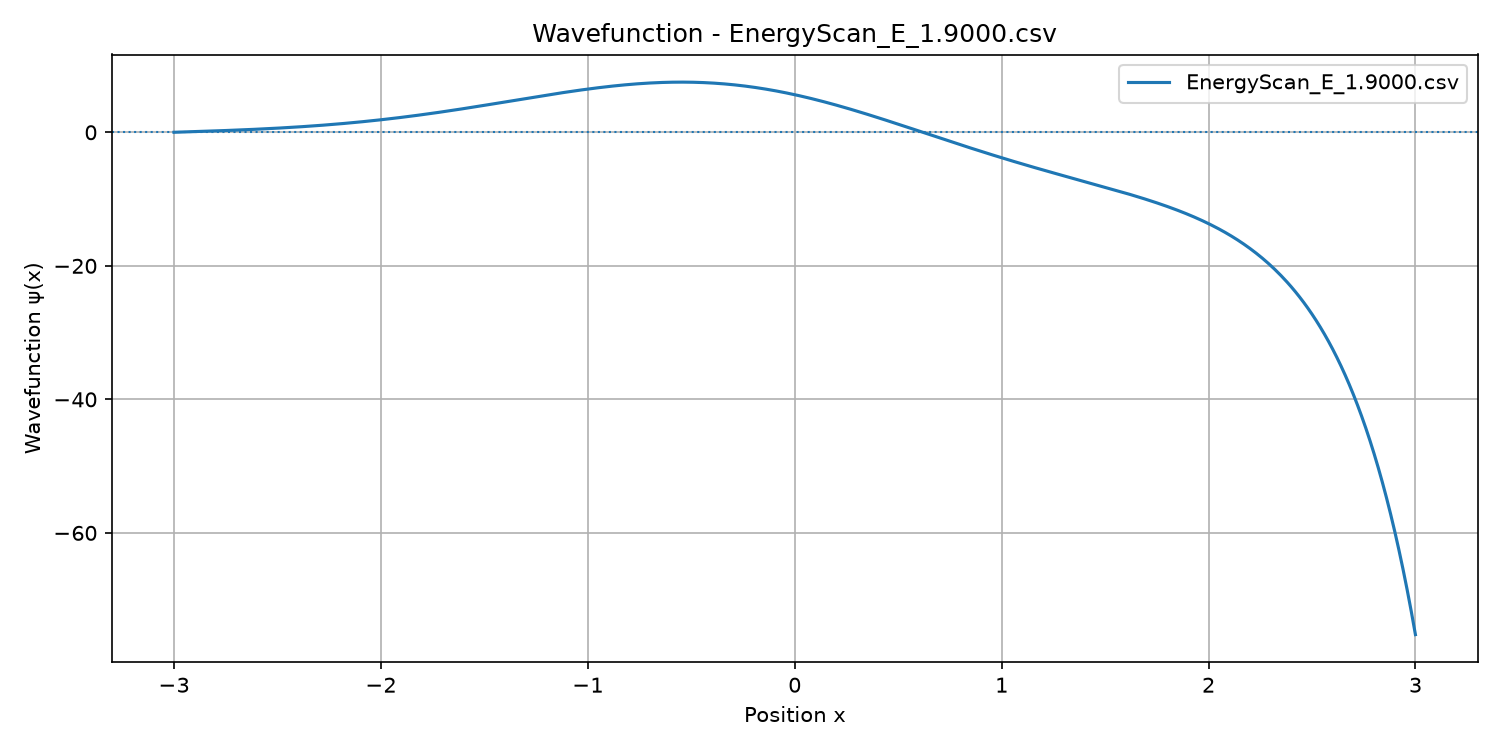

Source data for this figure (header and first rows):
x, V_x, psi
-3, 9, 0
-2.99, 8.94, 0.01
-2.98, 8.88, 0.02
-2.97, 8.821, 0.03001
-2.96, 8.762, 0.04003
-2.95, 8.703, 0.05007
-2.94, 8.644, 0.06014
-2.93, 8.585, 0.07024
-2.92, 8.526, 0.08039
-2.91, 8.468, 0.09058
-2.9, 8.41, 0.1008
-2.89, 8.352, 0.1111
-2.88, 8.294, 0.1215
-2.87, 8.237, 0.1319
-2.86, 8.18, 0.1425
-2.85, 8.123, 0.1531
-2.84, 8.066, 0.1637
-2.83, 8.009, 0.1745
-2.82, 7.952, 0.1854
-2.81, 7.896, 0.1964
-2.8, 7.84, 0.2075
-2.79, 7.784, 0.2187
-2.78, 7.728, 0.2301
-2.77, 7.673, 0.2416
-2.76, 7.618, 0.2532
-2.75, 7.562, 0.2649
-2.74, 7.508, 0.2768
-2.73, 7.453, 0.2889
-2.72, 7.398, 0.3011
-2.71, 7.344, 0.3134
-2.7, 7.29, 0.326
-2.69, 7.236, 0.3387
-2.68, 7.182, 0.3515
-2.67, 7.129, 0.3646
-2.66, 7.076, 0.3778
-2.65, 7.022, 0.3912
-2.64, 6.97, 0.4049
-2.63, 6.917, 0.4187
-2.62, 6.864, 0.4327
-2.61, 6.812, 0.447
-2.6, 6.76, 0.4614
-2.59, 6.708, 0.4761
-2.58, 6.656, 0.491
-2.57, 6.605, 0.5061
-2.56, 6.554, 0.5215
-2.55, 6.503, 0.5371
-2.54, 6.452, 0.5529
-2.53, 6.401, 0.569
-2.52, 6.35, 0.5854
-2.51, 6.3, 0.602
-2.5, 6.25, 0.6188
-2.49, 6.2, 0.6359
-2.48, 6.15, 0.6533
-2.47, 6.101, 0.671
-2.46, 6.052, 0.6889
-2.45, 6.003, 0.7072
-2.44, 5.954, 0.7257
-2.43, 5.905, 0.7445
-2.42, 5.856, 0.7636
-2.41, 5.808, 0.783
... 541 more rows
